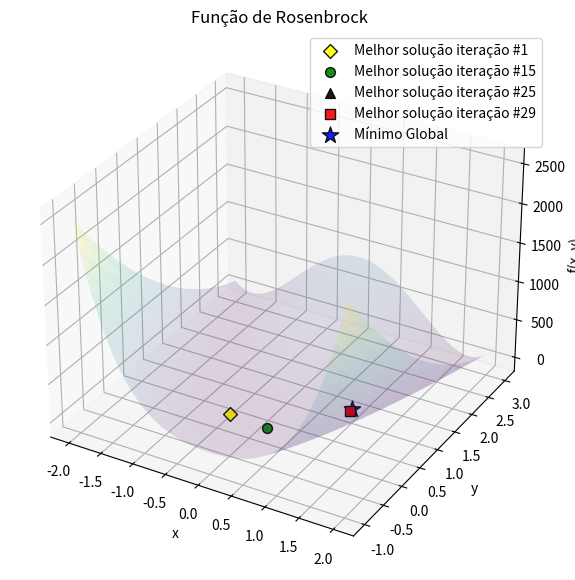

Write the Python code that produced this figure.
import numpy as np
import matplotlib.pyplot as plt
from mpl_toolkits.mplot3d import Axes3D

# Parameters for the Rosenbrock function
a = 1
b = 100

# Rosenbrock function
def rosenbrock(x, y):
    return (a - x)**2 + b * (y - x**2)**2

# Create grid for x and y
x = np.linspace(-2, 2, 400)
y = np.linspace(-1, 3, 400)
X, Y = np.meshgrid(x, y)
Z = rosenbrock(X, Y)

# Set up 3D figure
fig = plt.figure(figsize=(10, 7))
ax = fig.add_subplot(111, projection='3d')

# Plot the surface with lower opacity
ax.plot_surface(X, Y, Z, cmap='viridis', edgecolor='none', alpha=0.15)  # Lower alpha for surface

# Highlight points with larger size, increased alpha, and contrasting colors
# Diamond point for iteration #1
points_x = [-0.35086]
points_y = [0.09]
points_z = [rosenbrock(points_x[0], points_y[0])]
ax.scatter(points_x, points_y, points_z, color='yellow', s=50, edgecolor='black', depthshade=False, label='Melhor solução iteração #1', marker='D', alpha=0.9)

# Circle point for iteration #15
points_x = [0.24605]
points_y = [0.05]
points_z = [rosenbrock(points_x[0], points_y[0])]
ax.scatter(points_x, points_y, points_z, color='green', s=50, edgecolor='black', depthshade=False, label='Melhor solução iteração #15', marker='o', alpha=0.9)

# Triangle point for iteration #25
points_x = [1.0]
points_y = [0.96]
points_z = [rosenbrock(points_x[0], points_y[0])]
ax.scatter(points_x, points_y, points_z, color='black', s=50, edgecolor='black', depthshade=False, label='Melhor solução iteração #25', marker='^', alpha=0.9)

# Square point for iteration #29
points_x = [0.99815]
points_y = [0.9568]
points_z = [rosenbrock(points_x[0], points_y[0])]
ax.scatter(points_x, points_y, points_z, color='red', s=50, edgecolor='black', depthshade=False, label='Melhor solução iteração #29', marker='s', alpha=0.9)

# Star point for the global minimum
ax.scatter([1.], [1.], [rosenbrock(1.0, 1.0)], color='blue', s=150, edgecolor='black', depthshade=False, label='Mínimo Global', marker='*', alpha=0.9)

# Labels and title
ax.set_title('Função de Rosenbrock')
ax.set_xlabel('x')
ax.set_ylabel('y')
ax.set_zlabel('f(x, y)')
ax.legend()

plt.show()

